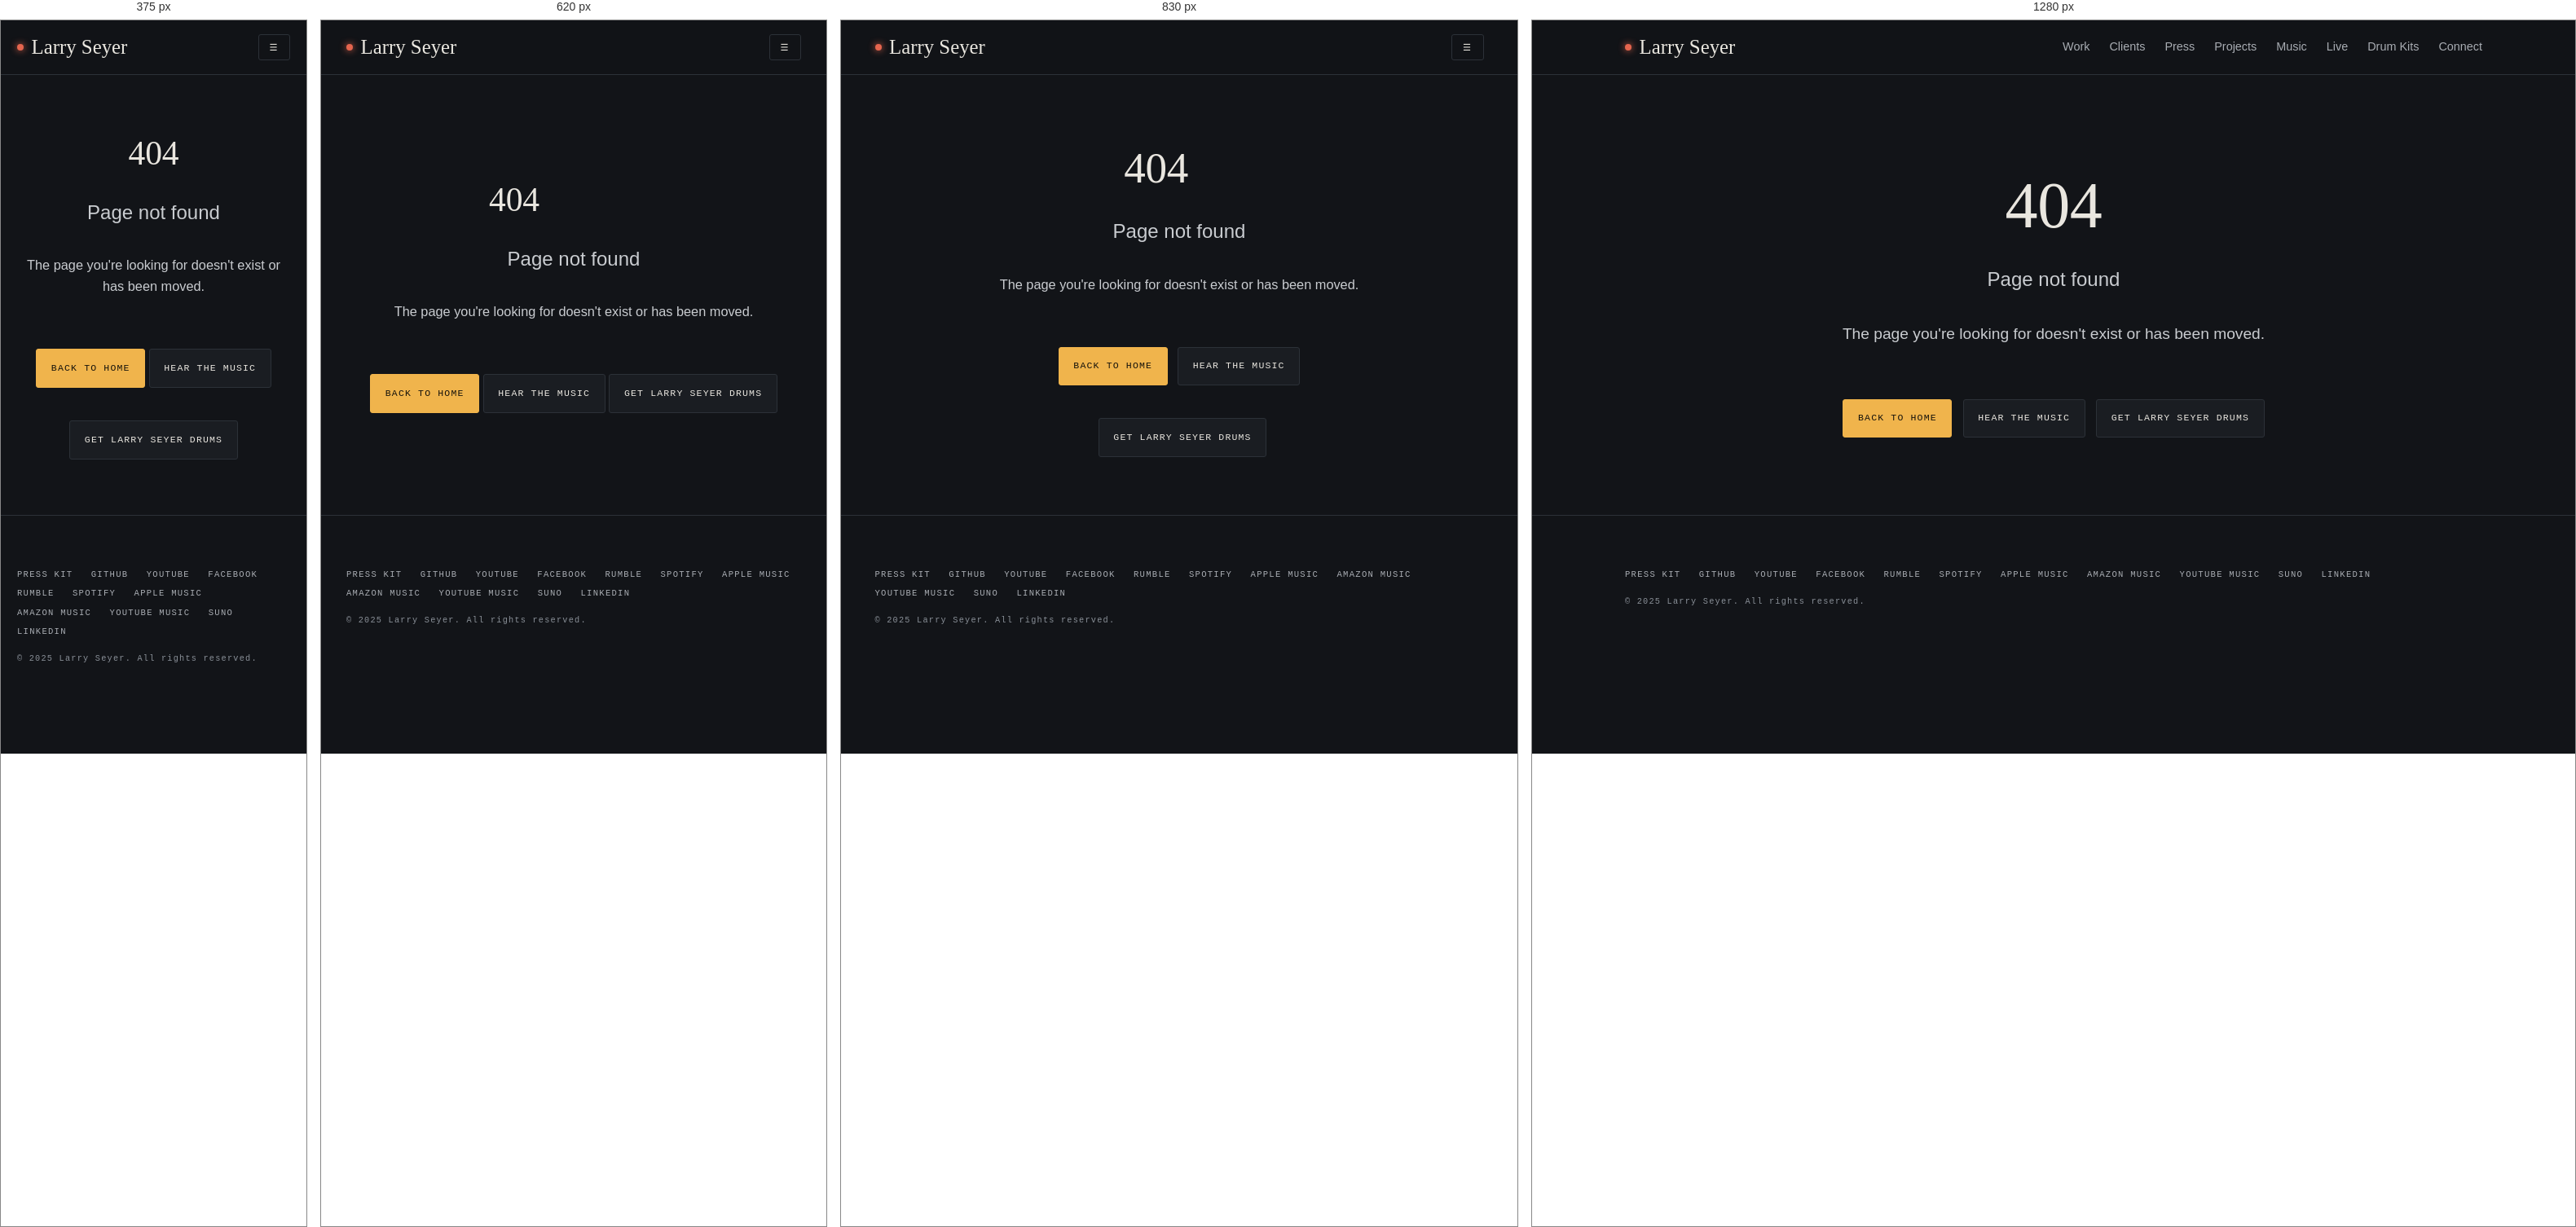
Rendered at 375 px, 620 px, 830 px and 1280 px, left to right.

<!-- file: 404.html -->
<!DOCTYPE html>
<html lang="en">
<head>
  <!-- Google tag (gtag.js) -->
  <script async src="https://www.googletagmanager.com/gtag/js?id=G-TS207FNV53"></script>
  <script>
    window.dataLayer = window.dataLayer || [];
    function gtag(){dataLayer.push(arguments);}
    gtag('js', new Date());
    gtag('config', 'G-TS207FNV53');
  </script>
  <meta charset="UTF-8">
  <meta name="viewport" content="width=device-width, initial-scale=1.0">
  <meta name="description" content="Page not found - Larry Seyer">
  <title>404 - Page Not Found | Larry Seyer</title>
  <link rel="stylesheet" href="/css/style.css">
  <link rel="icon" type="image/x-icon" href="/favicon.ico">
  <link rel="apple-touch-icon" href="/apple-touch-icon.png">
</head>
<body>
  <!-- Header -->
  <header class="header">
    <div class="container">
      <a href="/" class="logo">Larry Seyer</a>
      <button class="nav-toggle" aria-label="Toggle navigation">&#9776;</button>
      <nav class="nav">
        <a href="/pages/work.html">Work</a>
        <a href="/pages/clients.html">Clients</a>
        <a href="/pages/work.html#press">Press</a>
        <a href="/pages/projects.html">Projects</a>
        <a href="/pages/music.html">Music</a>
        <a href="/pages/live.html">Live</a>
        <a href="/pages/kits.html">Drum Kits</a>
        <a href="/pages/connect.html">Connect</a>
      </nav>
    </div>
  </header>

  <main>
    <!-- 404 Hero -->
    <section class="hero" style="min-height: 60vh; display: flex; align-items: center;">
      <div class="container text-center">
        <h1>404</h1>
        <p style="font-size: 1.5rem; margin-bottom: 2rem;">Page not found</p>
        <p>The page you're looking for doesn't exist or has been moved.</p>
        <p style="margin-top: 2rem;">
          <a href="/" class="btn">Back to Home</a>
          <a href="/pages/music.html" class="btn btn--outline">Hear the music</a>
          <a href="/pages/projects/larry-seyer-drums.html" class="btn btn--outline">Get Larry Seyer Drums</a>
        </p>
      </div>
    </section>
  </main>

  <!-- Footer -->
  <footer class="footer">
    <div class="container">
      <p>&copy; <span id="year">2025</span> Larry Seyer. All rights reserved.</p>
      <div class="social-links">
        <a href="/pages/press.html">Press kit</a>
        <a href="https://github.com/larryseyer" target="_blank" rel="noopener noreferrer">GitHub</a>
        <a href="https://www.youtube.com/@larryseyer" target="_blank" rel="noopener noreferrer">YouTube</a>
        <a href="https://www.facebook.com/LarrySeyerOfficialPage" target="_blank" rel="noopener noreferrer">Facebook</a>
        <a href="https://rumble.com/c/larryseyer" target="_blank" rel="noopener noreferrer">Rumble</a>
        <a href="https://open.spotify.com/artist/43rLqZlw7co7eyccfN9zRj" target="_blank" rel="noopener noreferrer">Spotify</a>
        <a href="https://music.apple.com/us/artist/larry-seyer/20363332" target="_blank" rel="noopener noreferrer">Apple Music</a>
        <a href="https://music.amazon.com/artists/B00137FA36/larry-seyer" target="_blank" rel="noopener noreferrer">Amazon Music</a>
        <a href="https://music.youtube.com/@larryseyer" target="_blank" rel="noopener noreferrer">YouTube Music</a>
        <a href="https://suno.com/@larryseyer?page=songs" target="_blank" rel="noopener noreferrer">Suno</a>
        <a href="https://www.linkedin.com/in/larryseyer" target="_blank" rel="noopener noreferrer">LinkedIn</a>
      </div>
    </div>
  </footer>

  <script src="/js/main.js"></script>
</body>
</html>


/* @media block from style.css */
@media (max-width: 900px) {
  .stage { grid-template-columns: 1fr; }

  .stage__img { min-height: 240px; }

  .stage__img::after {
    background: linear-gradient(180deg, transparent 35%, rgba(26, 29, 34, .5) 70%, var(--color-surface) 96%);
  }

  .specs { grid-template-columns: repeat(2, 1fr); }

  .screenshots { grid-template-columns: 1fr; }
}

/* @media block from style.css */
@media (max-width: 760px) {
  .header .container {
    flex-wrap: wrap;
    min-height: 0;
    padding-top: 0.7rem;
    padding-bottom: 0.45rem;
    gap: 0.45rem;
  }

  .nav {
    order: 3;
    width: 100%;
    min-width: 0;
    overflow-x: auto;
    gap: 1.3rem;
    padding-bottom: 0.3rem;
    scrollbar-width: none;
  }

  .nav::-webkit-scrollbar { display: none; }

  .nav a { font-size: 0.6rem; letter-spacing: 0.12em; }

  .kicker {
    display: block;
    white-space: normal;
    border: 0;
    padding: 0;
    border-radius: 0;
    line-height: 1.8;
  }

  .quote { max-width: none; }

  .band {
    flex-direction: column;
    align-items: flex-start;
  }

  .btn + .btn { margin-left: 0; }
}

/* @media block from style.css */
@media (max-width: 480px) {
  .specs { grid-template-columns: 1fr; }
}

/* @media block from style.css */
@media (max-width: 1080px) {
  .header .container { flex-wrap: wrap; padding-top: 0; padding-bottom: 0; min-height: var(--header-height); }
  .nav-toggle { display: inline-block; }
  .nav { display: none; order: 3; width: 100%; flex-direction: column; align-items: stretch; gap: 0; overflow: visible; padding: .4rem 0 1rem; }
  .header.nav-open .nav { display: flex; }
  .nav a { font-family: var(--font-display); font-size: 1.7rem; padding: .7rem 0; border-bottom: 1px solid var(--color-border); color: var(--color-text); letter-spacing: 0; }
  .nav a.active { color: var(--color-accent); }
  .nav a.active::after { display: none; }
}

/* @media block from style.css */
@media (max-width: 1000px) {
  .desk { grid-template-columns: repeat(3, 1fr); }
  .ch { border-bottom: 1px solid var(--color-border); }
  .ch:nth-child(3n) { border-right: 0; }
}

/* @media block from style.css */
@media (max-width: 900px) {
  .fb { min-height: 0; padding-top: 280px; }
  .fb__img { height: 420px; }
  .fb::after { background: linear-gradient(180deg, rgba(18,20,24,.15) 0, rgba(18,20,24,.2) 150px, #121418 420px); }
  .tc { display: none; }
  .analyzer svg { height: 150px; }
  .analyzer__bands { grid-template-columns: 1fr 1fr; }
  .analyzer__bands span:nth-child(4n) { border-right: 1px solid var(--color-border); }
  .analyzer__bands span:nth-child(2n) { border-right: 0; }
  .analyzer__bands span:nth-last-child(-n+4) { border-bottom: 1px solid var(--color-border); }
  .analyzer__bands span:nth-last-child(-n+2) { border-bottom: 0; }
  .card-grid--modules .card-link + .card-link .card { border-left: 0; border-top: 1px solid var(--color-border); }
  .press-quotes { grid-template-columns: 1fr; }
  .desk { grid-template-columns: 1fr 1fr; }
  .ch:nth-child(3n) { border-right: 1px solid var(--color-border); }
  .ch:nth-child(2n) { border-right: 0; }
  .ch__ctl { height: 110px; }
}

/* @media block from style.css */
@media (max-width: 760px) {
  .header .container { padding-top: 0; padding-bottom: 0; gap: .5rem; }
  .nav { overflow: visible; }
  .nav a { font-size: 1.6rem; letter-spacing: 0; }
}

/* @media block from style.css */
@media (max-width: 480px) {
  .desk { grid-template-columns: 1fr; }
  .ch { border-right: 0 !important; }
  .ch__img { aspect-ratio: 16 / 10; }
}

/* @media block from style.css */
@media (max-width: 480px) { body .inline-container .emailoctopus-form input[type=submit] { width: 100% !important; flex-basis: 100% !important; } }